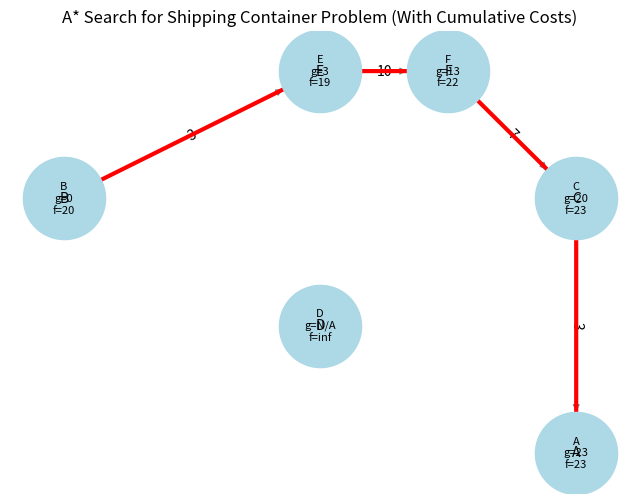

Python code for this plot:
#!/usr/bin/env python
# coding: utf-8

# In[9]:


import networkx as nx
import matplotlib.pyplot as plt


# Define the states and heuristic values
states = {
    "A": (0, "Land, No, Land"),
    "B": (20, "Land, No, Ship"),
    "C": (3, "Land, Yes, Land"),
    "D": (5, "Ship, No, Land"),
    "E": (16, "Ship, No, Ship"),
    "F": (9, "Ship, Yes, Ship"),
}

# Define transitions with action costs
transitions = {
    ("B", "E"): 3,   # Move crane to ship (cost 3)
    ("E", "F"): 10,  # Pick up container (cost 10)
    ("F", "C"): 7,   # Move crane to land with container (cost 7)
    ("C", "A"): 3,   # Put down the container (cost 3)
}

# Compute cumulative costs (g(n)) during A* traversal
g_costs = {"B": 0}  # Start state has cost 0
for (src, dst), cost in transitions.items():
    g_costs[dst] = g_costs[src] + cost

# Compute f(n) = g(n) + h(n)
f_values = {state: g_costs.get(state, float("inf")) + h for state, (h, _) in states.items()}

# Create the graph
G = nx.DiGraph()
for state, (h, desc) in states.items():
    G.add_node(state, heuristic=h, label=f"{state}\n{desc}\nh={h}\ng={g_costs.get(state, 'N/A')}\nf={f_values.get(state, 'N/A')}")

for (src, dst), cost in transitions.items():
    G.add_edge(src, dst, weight=cost, label=f"{cost}")

# Define node positions for visualization
pos = {
    "A": (4, 0),
    "B": (0, 2),
    "C": (4, 2),
    "D": (2, 1),
    "E": (2, 3),
    "F": (3, 3),
}

# Draw the graph
# Create figure and axis
fig, ax = plt.subplots(figsize=(8, 6))

# Draw the graph
nx.draw(G, pos, with_labels=True, node_size=3500, node_color="lightblue", edge_color="gray", font_size=10, ax=ax)
edge_labels = {(u, v): f"{d['weight']}" for u, v, d in G.edges(data=True)}
nx.draw_networkx_edge_labels(G, pos, edge_labels=edge_labels, font_size=10, ax=ax)

# Highlight the full path to goal
full_path_edges = [("B", "E"), ("E", "F"), ("F", "C"), ("C", "A")]
nx.draw_networkx_edges(G, pos, edgelist=full_path_edges, edge_color="red", width=3, ax=ax)

# Display cumulative g(n) and f(n) costs at each node
node_labels = {state: f"{state}\ng={g_costs.get(state, 'N/A')}\nf={f_values.get(state, 'N/A')}" for state in states}
nx.draw_networkx_labels(G, pos, labels=node_labels, font_size=8, font_color="black", ax=ax)

plt.title("A* Search for Shipping Container Problem (With Cumulative Costs)")
plt.show()



# In[ ]:
